The GitHub repository cyakooo/Karapoodle contains a labelled image folder "karaage_poodle_small" with 2 categories: karaage, poodle. Examples follow, each with its label.

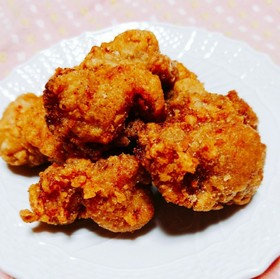
Label: karaage

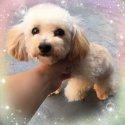
Label: poodle

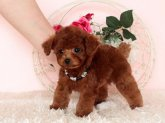
Label: poodle

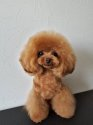
Label: poodle

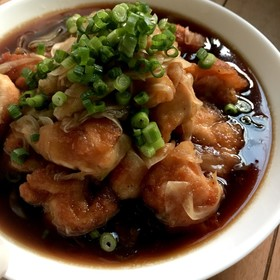
Label: karaage

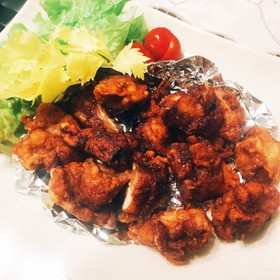
Label: karaage
